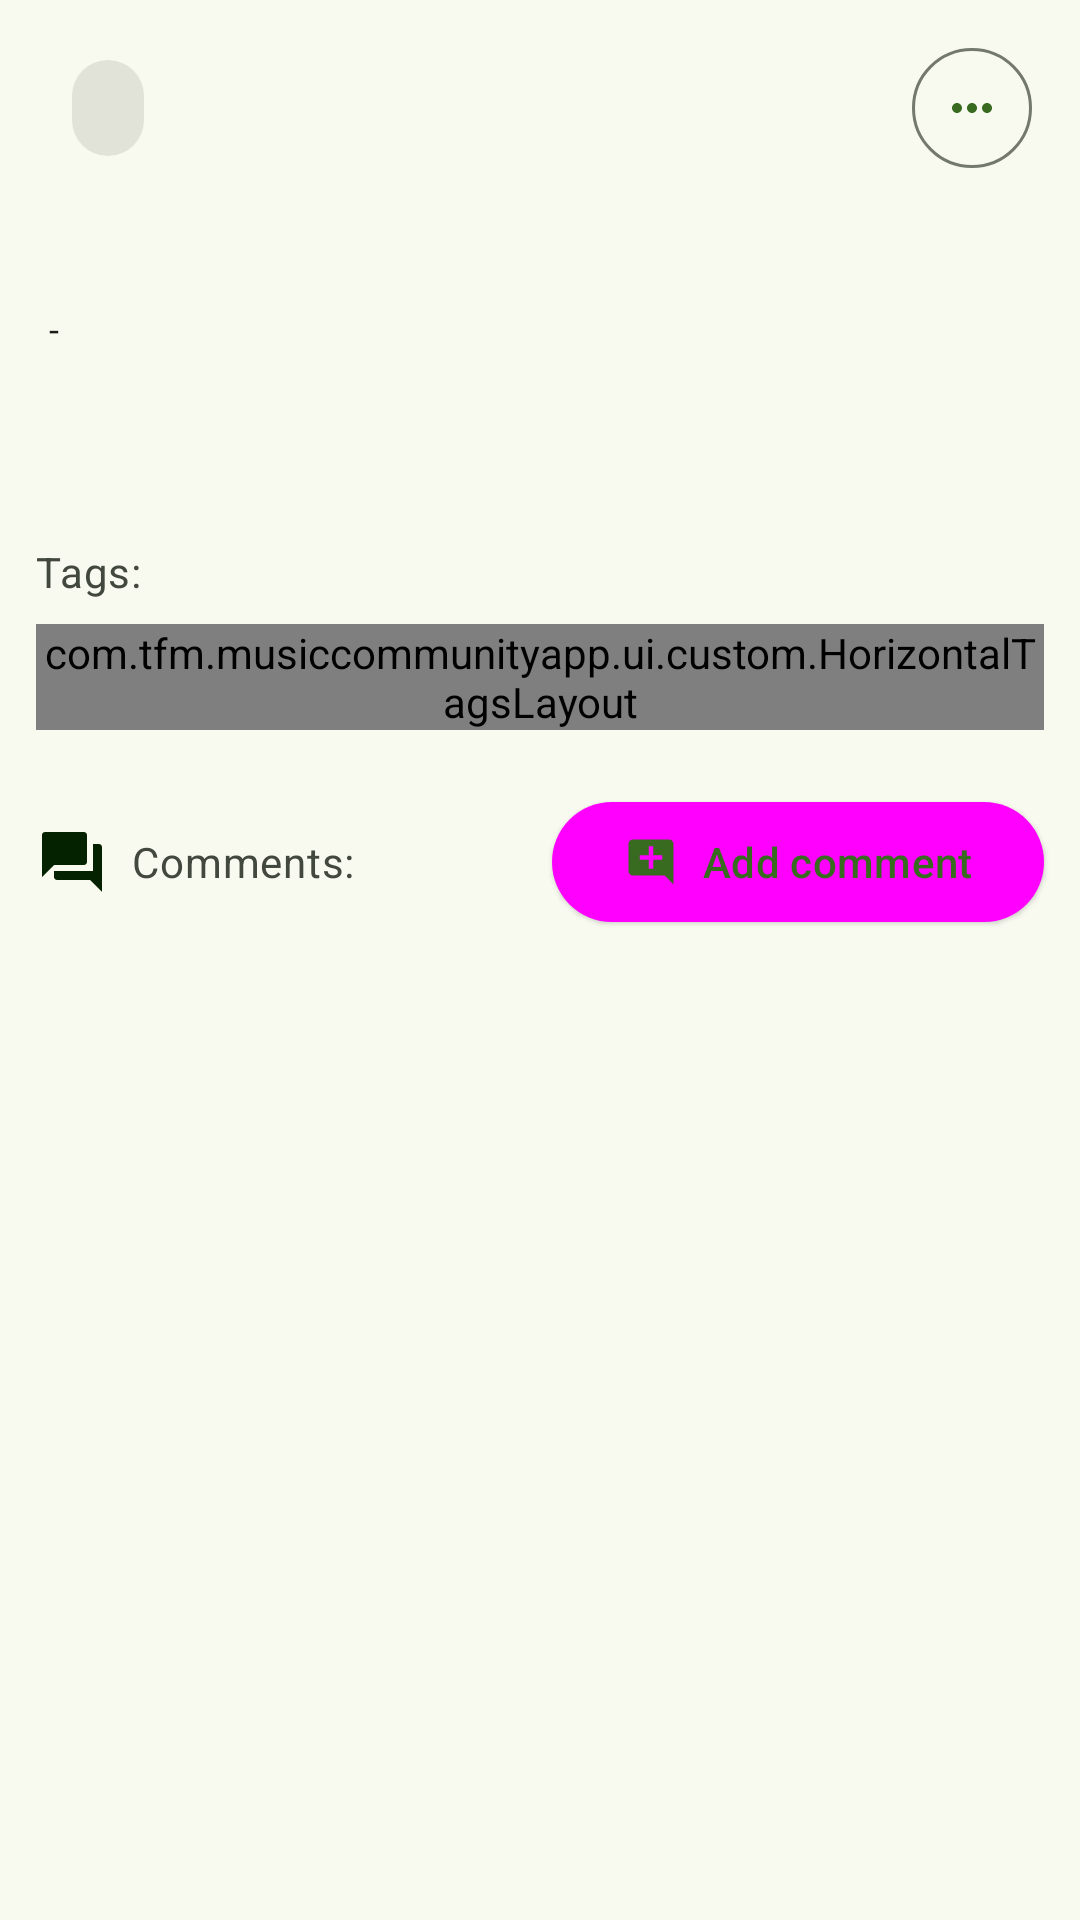

Android layout source for this screen:
<!-- AndroidManifest.xml: application theme Theme.MusicCommunityApp -->
<!-- res/layout/opinion_detail_fragment.xml -->
<?xml version="1.0" encoding="utf-8"?>
<androidx.constraintlayout.widget.ConstraintLayout xmlns:android="http://schemas.android.com/apk/res/android"
    xmlns:app="http://schemas.android.com/apk/res-auto"
    android:layout_width="match_parent"
    android:layout_height="match_parent"
    xmlns:tools="http://schemas.android.com/tools">

    <com.google.android.material.chip.Chip
        android:id="@+id/tvPostChip"
        android:layout_width="0dp"
        android:layout_height="wrap_content"
        android:layout_marginStart="12dp"
        android:layout_marginTop="12dp"
        android:textAlignment="center"
        android:textColor="@color/onPrimaryColor"
        app:layout_constraintStart_toStartOf="parent"
        app:layout_constraintTop_toTopOf="parent"
        tools:text="@string/chip_post" />

    <com.google.android.material.button.MaterialButton
        android:id="@+id/optionsButton"
        style="@style/Widget.Material3.Button.IconButton.Outlined"
        android:layout_width="0dp"
        android:layout_height="wrap_content"
        android:layout_marginEnd="12dp"
        app:icon="@drawable/ic_dots_more"
        app:layout_constraintBottom_toBottomOf="@+id/tvPostChip"
        app:layout_constraintEnd_toEndOf="parent"
        app:layout_constraintTop_toTopOf="@+id/tvPostChip" />

    <androidx.constraintlayout.widget.ConstraintLayout
        android:id="@+id/clImageBox"
        android:layout_width="match_parent"
        android:layout_height="0dp"
        android:layout_marginStart="12dp"
        android:layout_marginTop="8dp"
        android:layout_marginEnd="12dp"
        android:background="@color/surfaceDimColor"
        app:layout_constraintEnd_toEndOf="parent"
        app:layout_constraintStart_toStartOf="parent"
        app:layout_constraintTop_toBottomOf="@+id/tvCreationDate">

        <WebView
            android:id="@+id/pdfWebView"
            android:layout_width="0dp"
            android:layout_height="0dp"
            app:layout_constraintBottom_toBottomOf="parent"
            app:layout_constraintEnd_toEndOf="parent"
            app:layout_constraintStart_toStartOf="parent"
            app:layout_constraintTop_toTopOf="parent" />

    </androidx.constraintlayout.widget.ConstraintLayout>

    <TextView
        android:id="@+id/tvPostTitle"
        android:layout_width="0dp"
        android:layout_height="wrap_content"
        android:layout_marginTop="8dp"
        android:textAppearance="?attr/textAppearanceTitleLarge"
        android:textColor="@color/onSurfaceColor"
        app:layout_constraintEnd_toEndOf="@+id/optionsButton"
        app:layout_constraintStart_toStartOf="@+id/tvPostChip"
        app:layout_constraintTop_toBottomOf="@+id/tvPostChip"
        tools:text="@string/post_title_tools" />

    <ImageView
        android:id="@+id/ivFile"
        android:layout_width="wrap_content"
        android:layout_height="wrap_content"
        android:layout_marginTop="8dp"
        app:layout_constraintStart_toStartOf="@+id/tvDescription"
        app:layout_constraintTop_toBottomOf="@+id/clImageBox"
        app:srcCompat="@drawable/ic_score" />

    <TextView
        android:id="@+id/tvFileName"
        android:layout_width="0dp"
        android:layout_height="wrap_content"
        android:layout_marginStart="4dp"
        android:ellipsize="end"
        android:maxLines="1"
        android:textAppearance="?attr/textAppearanceBodyMedium"
        android:textColor="@color/onSurfaceColor"
        app:layout_constraintBottom_toBottomOf="@+id/ivFile"
        app:layout_constraintEnd_toEndOf="@+id/tvPostTitle"
        app:layout_constraintStart_toEndOf="@+id/ivFile"
        app:layout_constraintTop_toTopOf="@+id/ivFile"
        tools:text="@string/post_location_tools" />

    <TextView
        android:id="@+id/tvCreationDate"
        android:layout_width="0dp"
        android:layout_height="wrap_content"
        android:layout_marginTop="4dp"
        android:textAppearance="?attr/textAppearanceBodySmall"
        android:textColor="@color/onSurfaceColor"
        app:layout_constraintStart_toStartOf="@+id/tvPostTitle"
        app:layout_constraintTop_toBottomOf="@+id/tvPostTitle"
        tools:text="@string/post_creation_date_tools" />

    <TextView
        android:id="@+id/tvHyphen"
        android:layout_width="0dp"
        android:layout_height="wrap_content"
        android:layout_marginStart="4dp"
        android:layout_marginTop="4dp"
        android:text="-"
        android:textAppearance="?attr/textAppearanceBodySmall"
        android:textColor="@color/onSurfaceColor"
        app:layout_constraintStart_toEndOf="@+id/tvCreationDate"
        app:layout_constraintTop_toBottomOf="@+id/tvPostTitle" />

    <TextView
        android:id="@+id/tvCreationUser"
        android:layout_width="0dp"
        android:layout_height="wrap_content"
        android:layout_marginStart="4dp"
        android:layout_marginTop="4dp"
        android:textAppearance="?attr/textAppearanceBodySmall"
        android:textColor="@color/onSurfaceColor"
        app:layout_constraintStart_toEndOf="@+id/tvHyphen"
        app:layout_constraintTop_toBottomOf="@+id/tvPostTitle"
        tools:text="@string/username_tools" />

    <TextView
        android:id="@+id/tvDescription"
        android:layout_width="0dp"
        android:layout_height="wrap_content"
        android:layout_marginTop="8dp"
        android:ellipsize="end"
        android:maxLines="5"
        android:textAppearance="?attr/textAppearanceBodyLarge"
        android:textColor="@color/onSurfaceVariantColor"
        app:layout_constraintEnd_toEndOf="@+id/tvPostTitle"
        app:layout_constraintHorizontal_bias="1.0"
        app:layout_constraintStart_toStartOf="@+id/tvPostTitle"
        app:layout_constraintTop_toBottomOf="@+id/tvFileName"
        tools:text="@tools:sample/lorem/random" />

    <TextView
        android:id="@+id/tvTagsLabel"
        android:layout_width="0dp"
        android:layout_height="wrap_content"
        android:layout_marginTop="8dp"
        android:text="@string/post_related_tags_label"
        android:textAppearance="?attr/textAppearanceBodyMedium"
        android:textColor="@color/onSurfaceVariantColor"
        app:layout_constraintEnd_toEndOf="@+id/tvPostTitle"
        app:layout_constraintHorizontal_bias="1.0"
        app:layout_constraintStart_toStartOf="@+id/tvPostTitle"
        app:layout_constraintTop_toBottomOf="@+id/tvDescription" />

    <com.tfm.musiccommunityapp.ui.custom.HorizontalTagsLayout
        android:id="@+id/relatedTagsLayout"
        android:layout_width="0dp"
        android:layout_height="wrap_content"
        android:layout_marginTop="8dp"
        app:layout_constraintEnd_toEndOf="@+id/tvPostTitle"
        app:layout_constraintStart_toStartOf="@+id/tvPostTitle"
        app:layout_constraintTop_toBottomOf="@+id/tvTagsLabel" />

    <ImageView
        android:id="@+id/ivCommentSection"
        android:layout_width="wrap_content"
        android:layout_height="wrap_content"
        android:layout_marginStart="12dp"
        android:layout_marginTop="32dp"
        app:layout_constraintStart_toStartOf="parent"
        app:layout_constraintTop_toBottomOf="@+id/relatedTagsLayout"
        app:srcCompat="@drawable/ic_comment_section" />

    <TextView
        android:id="@+id/tvCommentSection"
        android:layout_width="0dp"
        android:layout_height="wrap_content"
        android:layout_marginStart="8dp"
        android:layout_marginEnd="16dp"
        android:text="@string/comment_section"
        android:textAppearance="?attr/textAppearanceBodyMedium"
        android:textColor="@color/onSurfaceVariantColor"
        app:layout_constraintBottom_toBottomOf="@+id/ivCommentSection"
        app:layout_constraintEnd_toStartOf="@+id/ivAddCommentButton"
        app:layout_constraintStart_toEndOf="@+id/ivCommentSection"
        app:layout_constraintTop_toTopOf="@+id/ivCommentSection" />

    <com.google.android.material.button.MaterialButton
        android:id="@+id/ivAddCommentButton"
        android:layout_width="0dp"
        android:layout_height="wrap_content"
        android:layout_marginEnd="12dp"
        android:text="@string/add_comment"
        app:icon="@drawable/ic_add_comment"
        app:layout_constraintBottom_toBottomOf="@+id/tvCommentSection"
        app:layout_constraintEnd_toEndOf="parent"
        app:layout_constraintTop_toTopOf="@+id/tvCommentSection"
        style="@style/Widget.Material3.Button.ElevatedButton" />

    <TextView
        android:id="@+id/noCommentsFound"
        android:layout_width="wrap_content"
        android:layout_height="wrap_content"
        android:layout_margin="16dp"
        android:gravity="center"
        android:text="@string/no_comments"
        android:textAppearance="?attr/textAppearanceBodyLarge"
        android:textColor="@color/onSurfaceVariantColor"
        android:visibility="gone"
        app:layout_constraintEnd_toEndOf="parent"
        app:layout_constraintStart_toStartOf="parent"
        app:layout_constraintTop_toBottomOf="@+id/ivAddCommentButton"
        tools:visibility="visible" />

    <androidx.constraintlayout.widget.ConstraintLayout
        android:layout_width="match_parent"
        android:layout_height="wrap_content"
        android:layout_marginBottom="60dp"
        android:layout_marginTop="16dp"
        app:layout_constraintBottom_toBottomOf="parent"
        app:layout_constraintEnd_toEndOf="parent"
        app:layout_constraintStart_toStartOf="parent"
        app:layout_constraintTop_toBottomOf="@+id/ivAddCommentButton">

        <androidx.recyclerview.widget.RecyclerView
            android:id="@+id/rvComments"
            android:layout_width="match_parent"
            android:layout_height="wrap_content"
            android:layout_marginTop="16dp"
            android:layout_marginBottom="60dp"
            android:orientation="vertical"
            android:visibility="visible"
            app:layoutManager="androidx.recyclerview.widget.LinearLayoutManager"
            app:layout_constraintBottom_toBottomOf="parent"
            app:layout_constraintEnd_toEndOf="parent"
            app:layout_constraintStart_toStartOf="parent"
            app:layout_constraintTop_toTopOf="parent" />

    </androidx.constraintlayout.widget.ConstraintLayout>

</androidx.constraintlayout.widget.ConstraintLayout>
<!-- resources referenced by this layout -->
<resources>
  <color name="onPrimaryColor">#ffffff</color>
  <color name="onSurfaceColor">#1a1c18</color>
  <color name="onSurfaceVariantColor">#43483e</color>
  <color name="surfaceDimColor">#d9dbd1</color>
  <!-- drawable ic_add_comment (drawable) -->
  <vector android:height="24dp" android:tint="#042100"
      android:viewportHeight="24" android:viewportWidth="24"
      android:width="24dp" xmlns:android="http://schemas.android.com/apk/res/android">
      <path android:fillColor="@android:color/white" android:pathData="M21.99,4c0,-1.1 -0.89,-2 -1.99,-2H4c-1.1,0 -2,0.9 -2,2v12c0,1.1 0.9,2 2,2h14l4,4 -0.01,-18zM17,11h-4v4h-2v-4H7V9h4V5h2v4h4v2z"/>
  </vector>
  <!-- drawable ic_comment_section (drawable) -->
  <vector android:height="24dp" android:tint="#042100"
      android:viewportHeight="24" android:viewportWidth="24"
      android:width="24dp" xmlns:android="http://schemas.android.com/apk/res/android">
      <path android:fillColor="@android:color/white" android:pathData="M21,6h-2v9L6,15v2c0,0.55 0.45,1 1,1h11l4,4L22,7c0,-0.55 -0.45,-1 -1,-1zM17,12L17,3c0,-0.55 -0.45,-1 -1,-1L3,2c-0.55,0 -1,0.45 -1,1v14l4,-4h10c0.55,0 1,-0.45 1,-1z"/>
  </vector>
  <!-- drawable ic_dots_more (drawable) -->
  <vector android:height="24dp" android:tint="#042100"
      android:viewportHeight="24" android:viewportWidth="24"
      android:width="24dp" xmlns:android="http://schemas.android.com/apk/res/android">
      <path android:fillColor="@android:color/white" android:pathData="M6,10c-1.1,0 -2,0.9 -2,2s0.9,2 2,2 2,-0.9 2,-2 -0.9,-2 -2,-2zM18,10c-1.1,0 -2,0.9 -2,2s0.9,2 2,2 2,-0.9 2,-2 -0.9,-2 -2,-2zM12,10c-1.1,0 -2,0.9 -2,2s0.9,2 2,2 2,-0.9 2,-2 -0.9,-2 -2,-2z"/>
  </vector>
  <string name="add_comment">Add comment</string>
  <string name="chip_post">#%1$d %2$s</string>
  <string name="comment_section">Comments:</string>
  <string name="no_comments">No comments yet. Be the first to comment!</string>
  <string name="post_creation_date_tools">99/99/99</string>
  <string name="post_location_tools">This is a location</string>
  <string name="post_related_tags_label">Tags:</string>
  <string name="post_title_tools">This is a very very very very very long title for a post that i want to publish on this social network</string>
  <string name="username_tools">Username very long login</string>
  <color name="primaryColor">#386a20</color>
  <color name="onPrimaryContainerColor">#042100</color>
  <color name="secondaryColor">#55624c</color>
  <color name="surfaceColor">#f8faf0</color>
  <color name="errorColor">#b3261e</color>
  <color name="primaryContainerColor">#b7f397</color>
  <color name="secondaryContainerColor">#d9e7cb</color>
  <color name="onSecondaryContainerColor">#131f0d</color>
  <color name="tertiaryColor">#19686a</color>
  <color name="onTertiaryColor">#ffffff</color>
  <color name="tertiaryContainerColor">#a8eff0</color>
  <color name="onTertiaryContainerColor">#002021</color>
  <color name="outlineColor">#74796d</color>
  <color name="errorContainerColor">#f9dedc</color>
  <color name="onErrorContainerColor">#410e0b</color>
</resources>
